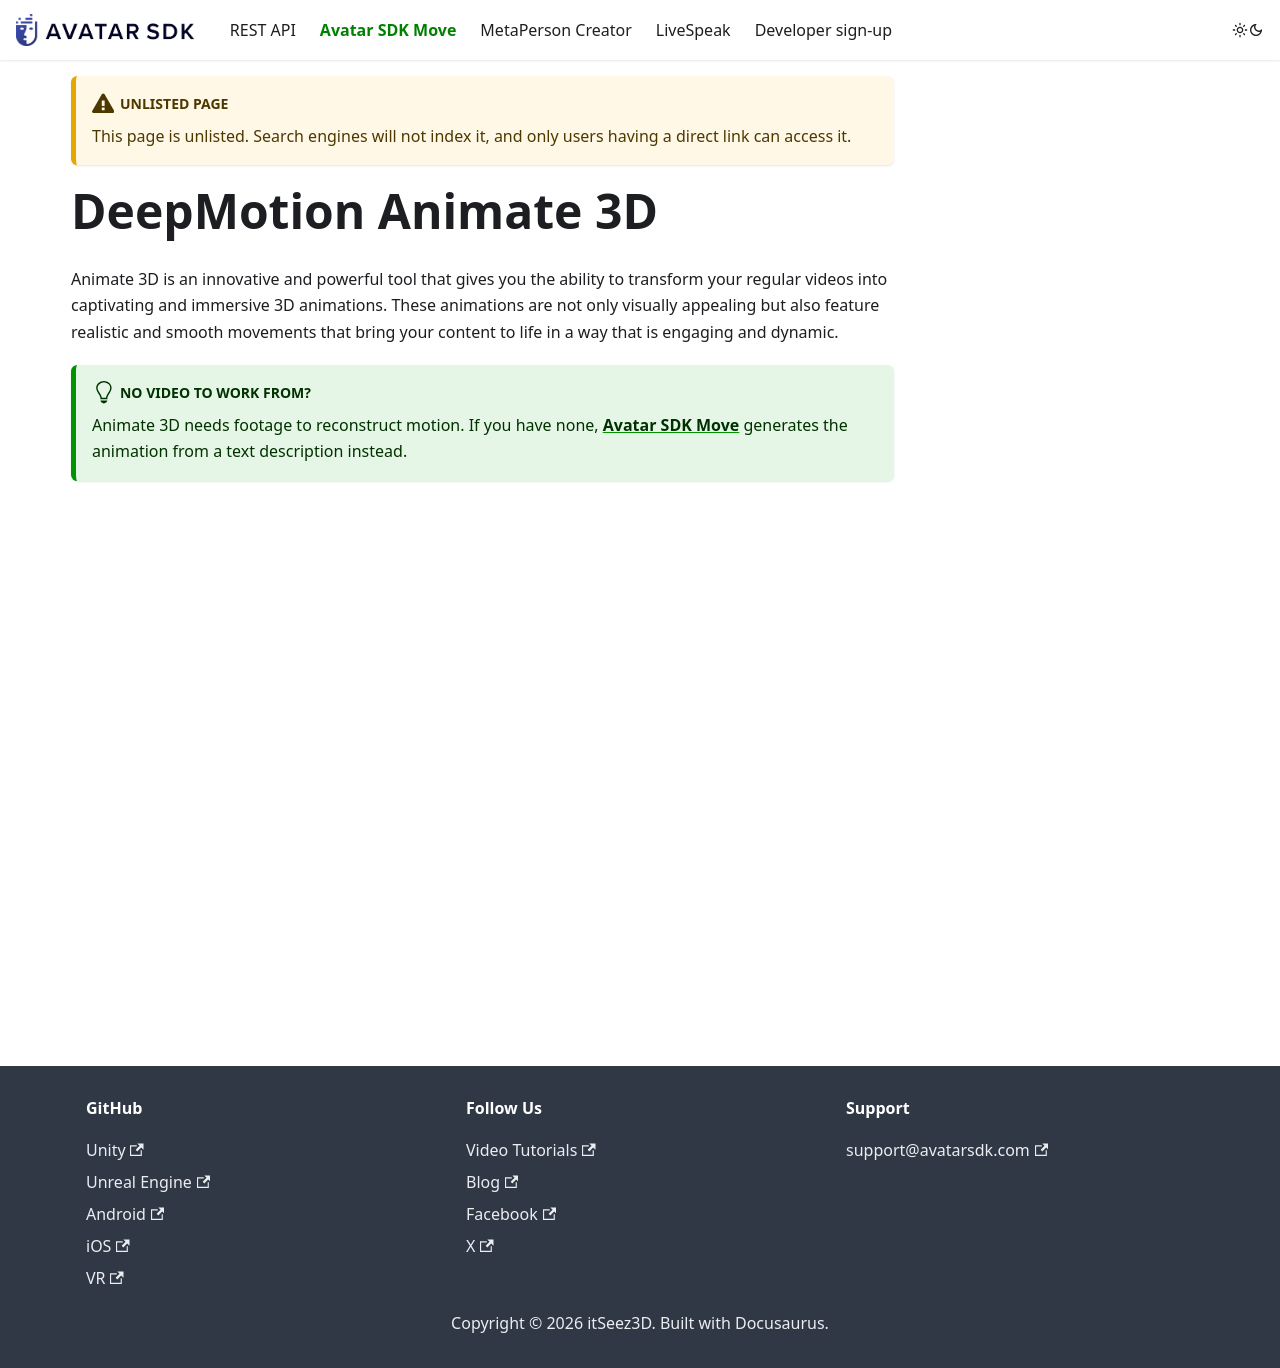

repository: itseez3d/metaperson · page: 3dmotion/animate3d/index.html · generator: docusaurus

---
unlisted: true
title: "DeepMotion Animate 3D with MetaPerson — Video to 3D Animation"
sidebar_label: 'DeepMotion Animate 3D'
description: "Use DeepMotion Animate 3D to turn ordinary video into 3D motion for your MetaPerson avatars — AI markerless motion capture, no mocap suit or special gear."
---

# DeepMotion Animate 3D

Animate 3D is an innovative and powerful tool that gives you the ability to transform your regular videos into captivating and immersive 3D animations. These animations are not only visually appealing but also feature realistic and smooth movements that bring your content to life in a way that is engaging and dynamic. 

:::tip No video to work from?
Animate 3D needs footage to reconstruct motion. If you have none, **[Avatar SDK Move](/move)** generates the animation from a text description instead.
:::

<div class="iframe-container">
<iframe width="560" height="315" allow="fullscreen"
src="https://www.youtube.com/embed/ujMxgmFz-pM?si=mJqt8fa_OKHSB5Ha">
</iframe></div>

&nbsp;
